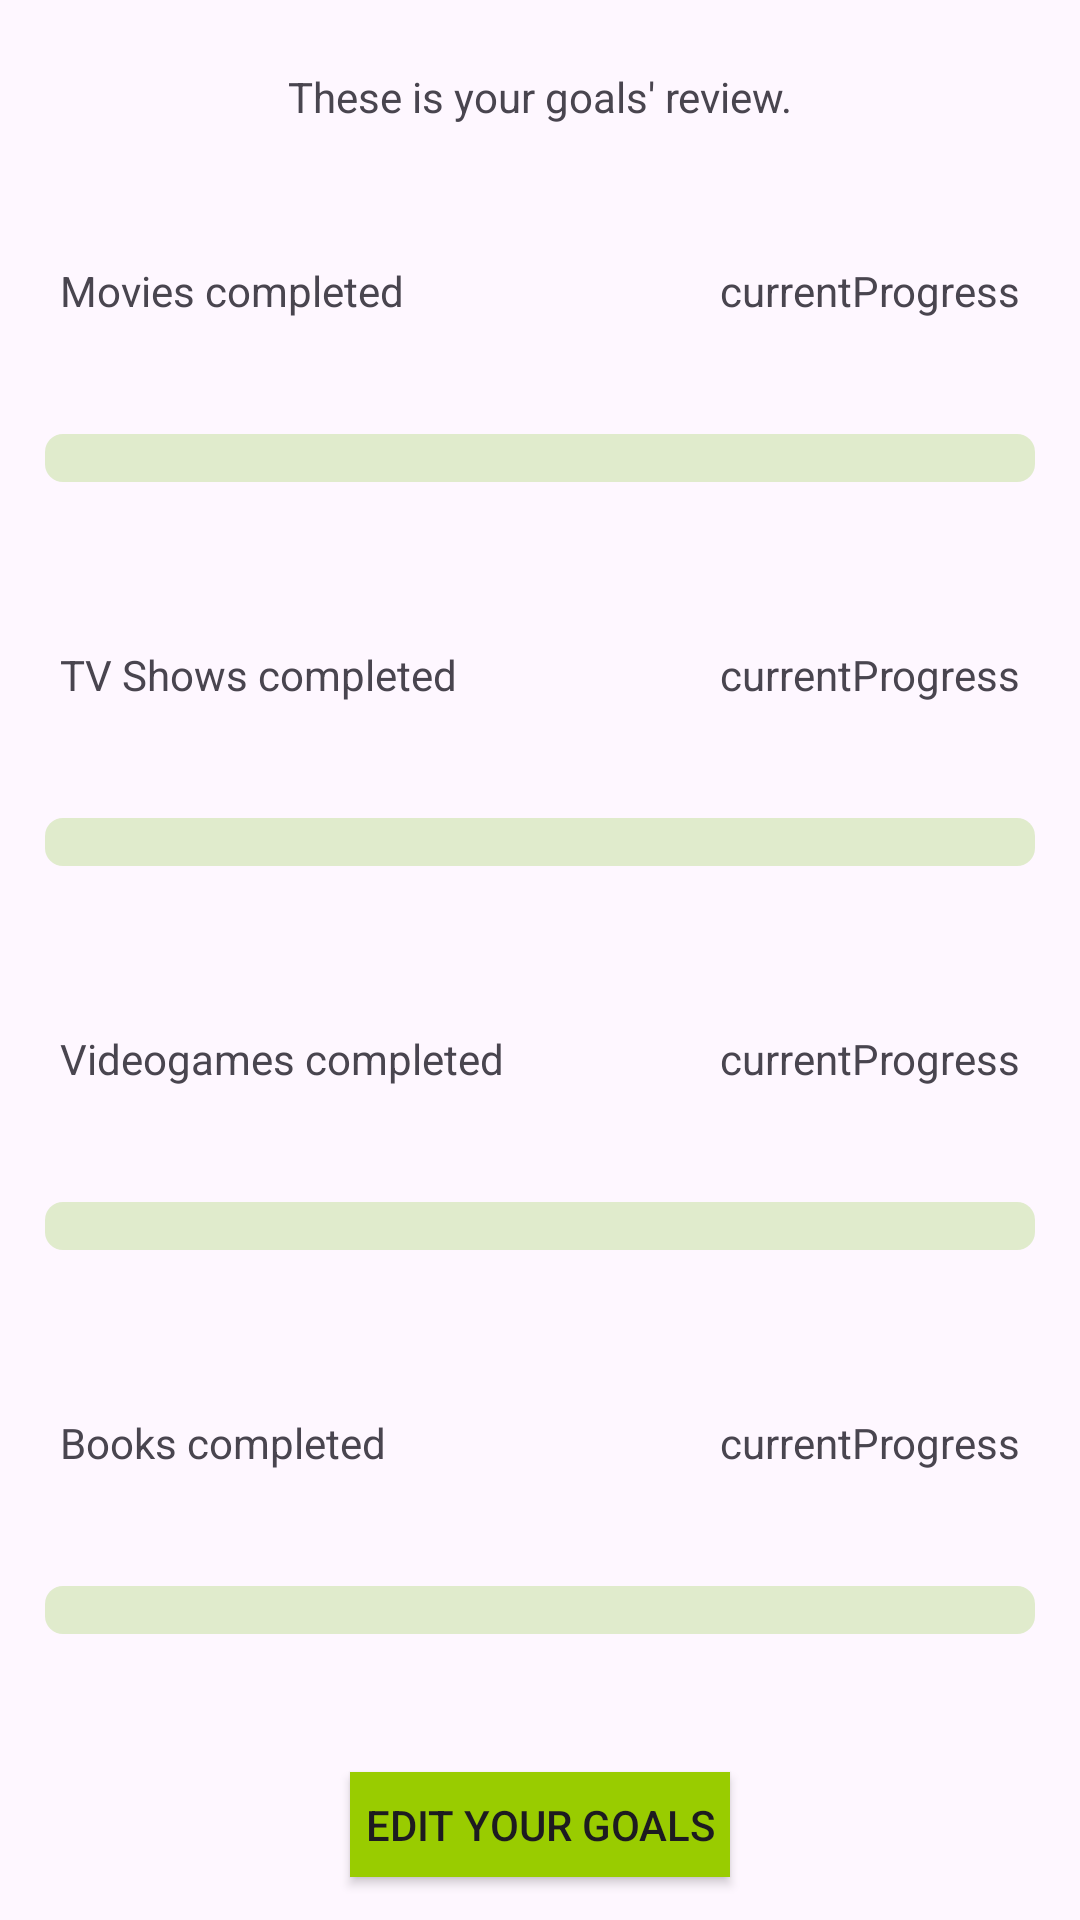

Reconstruct the res/layout file that produces this screen, plus the resources it refers to.
<!-- AndroidManifest.xml: application theme Theme.TFM -->
<!-- res/layout/fragment_goals.xml -->
<?xml version="1.0" encoding="utf-8"?>
<androidx.constraintlayout.widget.ConstraintLayout xmlns:android="http://schemas.android.com/apk/res/android"
    xmlns:app="http://schemas.android.com/apk/res-auto"
    xmlns:tools="http://schemas.android.com/tools"
    android:layout_width="match_parent"
    android:layout_height="match_parent">

    <TextView
        android:id="@+id/goalsMainTitleView"
        android:layout_width="wrap_content"
        android:layout_height="wrap_content"
        android:text="These is your goals' review."
        app:layout_constraintBottom_toTopOf="@id/setGoalsButton"
        app:layout_constraintEnd_toEndOf="parent"
        app:layout_constraintStart_toStartOf="parent"
        app:layout_constraintTop_toTopOf="parent"
        app:layout_constraintVertical_chainStyle="packed" />

    <androidx.appcompat.widget.AppCompatButton
        android:id="@+id/setGoalsButton"
        android:layout_width="wrap_content"
        android:layout_height="35dp"
        android:text="Set your goals"
        android:background="@android:color/holo_green_light"
        android:padding="5dp"
        android:layout_marginTop="5dp"
        app:layout_constraintBottom_toTopOf="@+id/topGuideline"
        app:layout_constraintEnd_toEndOf="parent"
        app:layout_constraintStart_toStartOf="parent"
        app:layout_constraintTop_toBottomOf="@id/goalsMainTitleView"
        android:visibility="gone"/>

    <androidx.constraintlayout.widget.Guideline
        android:id="@+id/topGuideline"
        android:layout_width="wrap_content"
        android:layout_height="wrap_content"
        android:orientation="horizontal"
        app:layout_constraintGuide_percent="0.10" />

    <TextView
        android:id="@+id/moviesPBTitleView"
        android:layout_width="wrap_content"
        android:layout_height="wrap_content"
        android:text="Movies completed"
        android:layout_marginStart="20dp"
        app:layout_constraintBottom_toTopOf="@+id/moviesPB"
        app:layout_constraintStart_toStartOf="parent"
        app:layout_constraintTop_toTopOf="@+id/topGuideline" />

    <TextView
        android:id="@+id/moviesPBProgressView"
        android:layout_width="wrap_content"
        android:layout_height="wrap_content"
        android:text="currentProgress"
        app:layout_constraintBottom_toTopOf="@+id/moviesPB"
        android:layout_marginEnd="20dp"
        app:layout_constraintEnd_toEndOf="parent"
        app:layout_constraintTop_toTopOf="@+id/topGuideline" />

    <ProgressBar
        android:id="@+id/moviesPB"
        style="?android:attr/progressBarStyleHorizontal"
        android:layout_width="match_parent"
        android:layout_height="wrap_content"
        android:padding="15dp"
        app:layout_constraintVertical_bias="0.8"
        android:progressDrawable="@drawable/custom_progress_bg"
        app:layout_constraintBottom_toTopOf="@+id/moviesTVGuideline"
        app:layout_constraintTop_toBottomOf="@id/topGuideline" />

    <androidx.constraintlayout.widget.Guideline
        android:id="@+id/moviesTVGuideline"
        android:layout_width="wrap_content"
        android:layout_height="wrap_content"
        android:orientation="horizontal"
        app:layout_constraintGuide_percent="0.3" />

    <TextView
        android:id="@+id/TVPBTitleView"
        android:layout_width="wrap_content"
        android:layout_height="wrap_content"
        android:text="TV Shows completed"
        android:layout_marginStart="20dp"
        app:layout_constraintTop_toBottomOf="@id/moviesTVGuideline"
        app:layout_constraintBottom_toTopOf="@id/TVPB"
        app:layout_constraintStart_toStartOf="parent"
         />

    <TextView
        android:id="@+id/TVPBProgressView"
        android:layout_width="wrap_content"
        android:layout_height="wrap_content"
        android:text="currentProgress"
        android:layout_marginEnd="20dp"
        app:layout_constraintTop_toBottomOf="@id/moviesTVGuideline"
        app:layout_constraintBottom_toTopOf="@id/TVPB"
        app:layout_constraintEnd_toEndOf="parent"
        />

    <ProgressBar
        android:id="@+id/TVPB"
        style="?android:attr/progressBarStyleHorizontal"
        android:layout_width="match_parent"
        android:layout_height="wrap_content"
        android:padding="15dp"
        app:layout_constraintVertical_bias="0.8"
        app:layout_constraintBottom_toTopOf="@id/tvVideogamesGuideline"
        app:layout_constraintTop_toBottomOf="@id/moviesTVGuideline"
        android:progressDrawable="@drawable/custom_progress_bg"
        />

    <androidx.constraintlayout.widget.Guideline
        android:id="@+id/tvVideogamesGuideline"
        android:layout_width="wrap_content"
        android:layout_height="wrap_content"
        android:orientation="horizontal"
        app:layout_constraintGuide_percent="0.5"/>

    <TextView
        android:id="@+id/videogamesPBTitleView"
        android:layout_width="wrap_content"
        android:layout_height="wrap_content"
        android:text="Videogames completed"
        android:layout_marginStart="20dp"
        app:layout_constraintTop_toBottomOf="@id/tvVideogamesGuideline"
        app:layout_constraintBottom_toTopOf="@id/videogamesPB"
        app:layout_constraintStart_toStartOf="parent"
        />

    <TextView
        android:id="@+id/videogamesPBProgressView"
        android:layout_width="wrap_content"
        android:layout_height="wrap_content"
        android:text="currentProgress"
        android:layout_marginEnd="20dp"
        app:layout_constraintTop_toBottomOf="@id/tvVideogamesGuideline"
        app:layout_constraintBottom_toTopOf="@id/videogamesPB"
        app:layout_constraintEnd_toEndOf="parent"
        />

    <ProgressBar
        android:id="@+id/videogamesPB"
        style="?android:attr/progressBarStyleHorizontal"
        android:layout_width="match_parent"
        android:layout_height="wrap_content"
        android:padding="15dp"
        app:layout_constraintVertical_bias="0.8"
        app:layout_constraintBottom_toTopOf="@id/videogameBooksGuideline"
        app:layout_constraintTop_toBottomOf="@id/tvVideogamesGuideline"
        android:progressDrawable="@drawable/custom_progress_bg"
        />

    <androidx.constraintlayout.widget.Guideline
        android:id="@+id/videogameBooksGuideline"
        android:layout_width="wrap_content"
        android:layout_height="wrap_content"
        android:orientation="horizontal"
        app:layout_constraintGuide_percent="0.7"/>

    <TextView
        android:id="@+id/booksPBTitleView"
        android:layout_width="wrap_content"
        android:layout_height="wrap_content"
        android:text="Books completed"
        android:layout_marginStart="20dp"
        app:layout_constraintTop_toBottomOf="@id/videogameBooksGuideline"
        app:layout_constraintBottom_toTopOf="@id/booksPB"
        app:layout_constraintStart_toStartOf="parent"
        />

    <TextView
        android:id="@+id/booksPBProgressView"
        android:layout_width="wrap_content"
        android:layout_height="wrap_content"
        android:text="currentProgress"
        android:layout_marginEnd="20dp"
        app:layout_constraintTop_toBottomOf="@id/videogameBooksGuideline"
        app:layout_constraintBottom_toTopOf="@id/booksPB"
        app:layout_constraintEnd_toEndOf="parent"
        />

    <ProgressBar
        android:id="@+id/booksPB"
        style="?android:attr/progressBarStyleHorizontal"
        android:layout_width="match_parent"
        android:layout_height="wrap_content"
        android:padding="15dp"
        app:layout_constraintVertical_bias="0.8"
        app:layout_constraintBottom_toTopOf="@id/BottomGuideline"
        app:layout_constraintTop_toBottomOf="@id/videogameBooksGuideline"
        android:progressDrawable="@drawable/custom_progress_bg"
        />

    <androidx.constraintlayout.widget.Guideline
        android:id="@+id/BottomGuideline"
        android:layout_width="wrap_content"
        android:layout_height="wrap_content"
        android:orientation="horizontal"
        app:layout_constraintGuide_percent="0.9"/>

    <androidx.appcompat.widget.AppCompatButton
        android:id="@+id/editGoalsButton"
        android:layout_width="wrap_content"
        android:layout_height="35dp"
        android:text="Edit your goals"
        android:background="@android:color/holo_green_light"
        android:padding="5dp"
        app:layout_constraintBottom_toBottomOf="parent"
        app:layout_constraintEnd_toEndOf="parent"
        app:layout_constraintStart_toStartOf="parent"
        app:layout_constraintTop_toBottomOf="@id/BottomGuideline"/>



</androidx.constraintlayout.widget.ConstraintLayout>
<!-- resources referenced by this layout -->
<resources>
  <!-- drawable custom_progress_bg (drawable) -->
  <?xml version="1.0" encoding="utf-8"?>
  <layer-list xmlns:android="http://schemas.android.com/apk/res/android">
  
      <item android:id="@android:id/background">
  
          <shape android:shape="rectangle">
              <corners android:radius="6dp"/>
              <solid android:color="#E0EBCC"/>
          </shape>
  
      </item>
  
      <item android:id="@android:id/progress">
          <scale android:scaleWidth="100%">
              <shape android:shape="rectangle">
                  <corners android:radius="6dp"/>
                  <solid android:color="@android:color/holo_green_dark"/>
              </shape>
          </scale>
      </item>
  
  </layer-list>
  <style name="Theme.TFM" parent="Base.Theme.TFM" />
  <style name="Base.Theme.TFM" parent="Theme.Material3.DayNight.NoActionBar">
          
          
      </style>
</resources>
